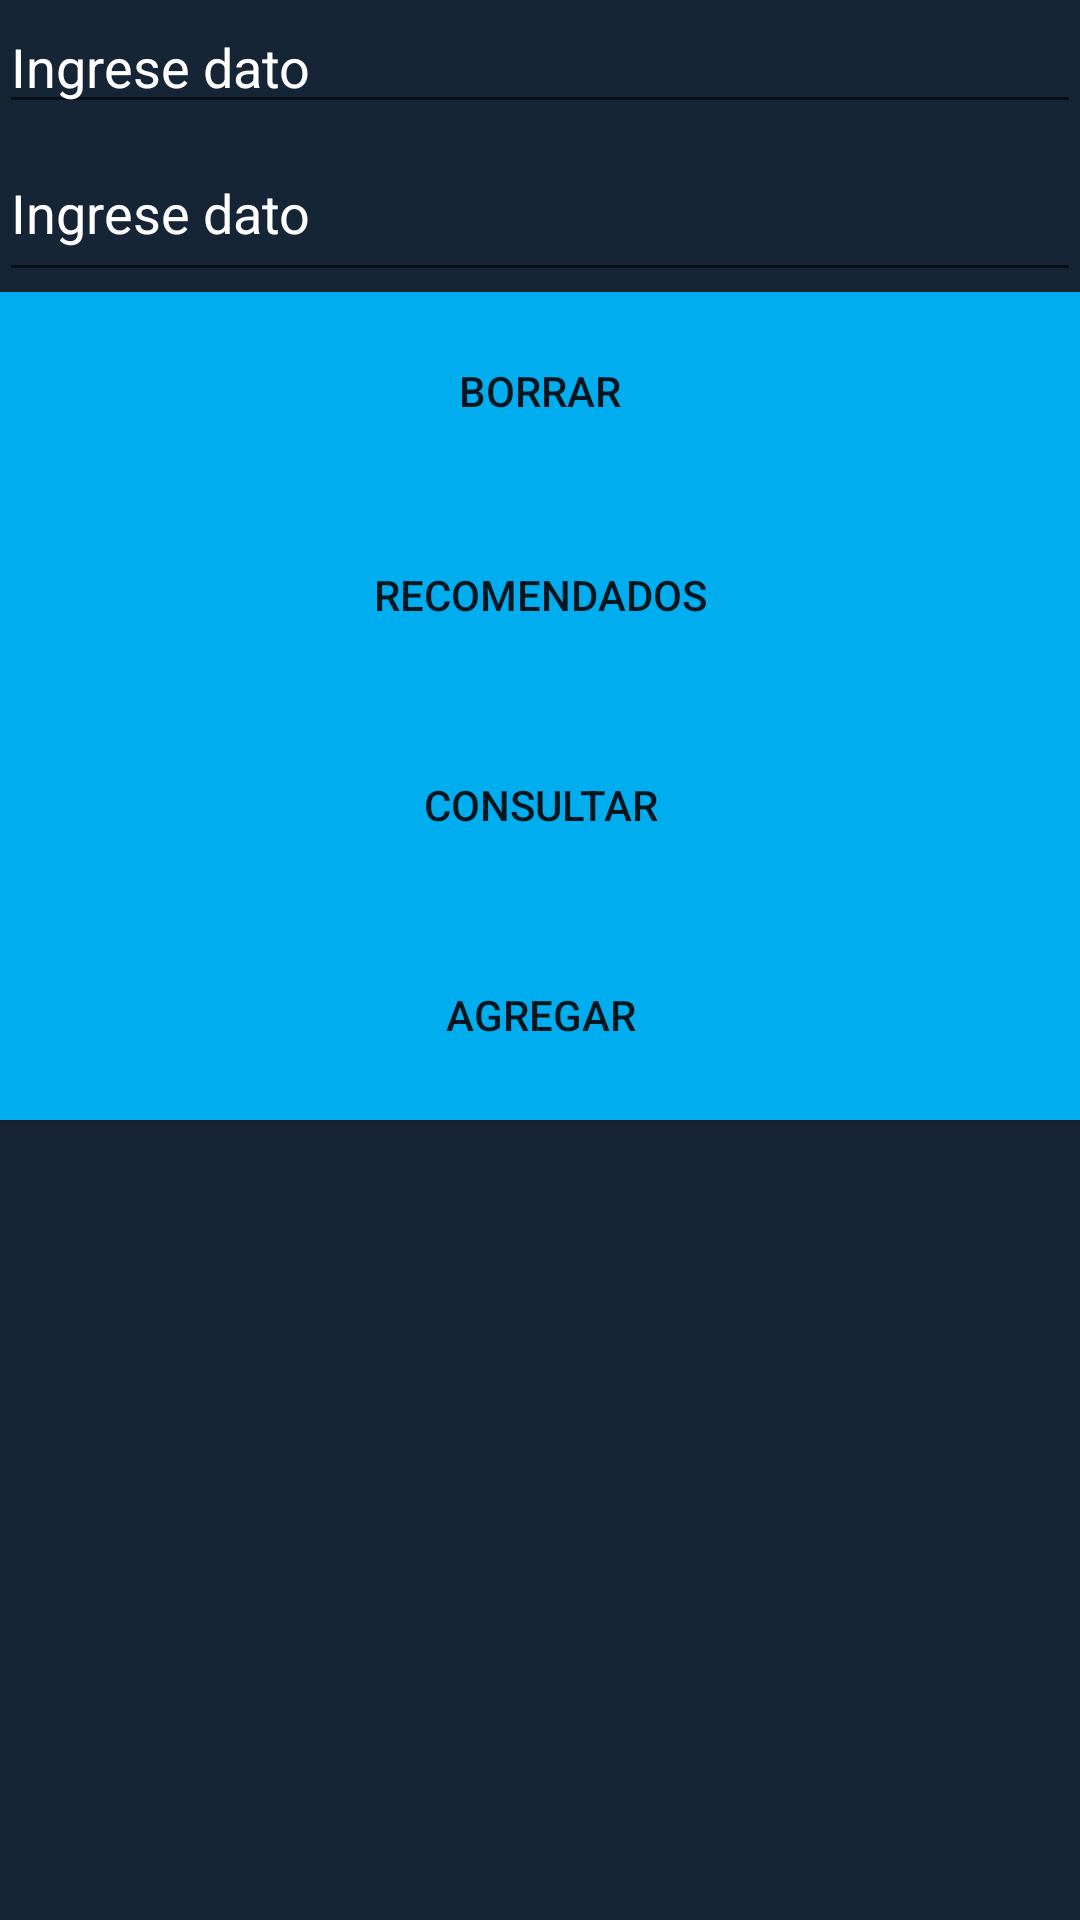

Reconstruct the res/layout file that produces this screen, plus the resources it refers to.
<!-- AndroidManifest.xml: application theme AppTheme -->
<!-- res/layout/activity_main.xml -->
<?xml version="1.0" encoding="utf-8"?>
<RelativeLayout xmlns:android="http://schemas.android.com/apk/res/android"
    xmlns:tools="http://schemas.android.com/tools"
    android:id="@+id/activity_main"
    android:layout_width="match_parent"
    android:layout_height="match_parent"
    android:paddingBottom="@dimen/activity_vertical_margin"
    android:paddingLeft="@dimen/activity_horizontal_margin"
    android:paddingRight="@dimen/activity_horizontal_margin"
    android:paddingTop="@dimen/activity_vertical_margin"
    tools:context="ale.movcalendar.Activity.MainActivity"
    android:background="@color/back">

    <LinearLayout
        android:orientation="vertical"
        android:layout_width="match_parent"
        android:layout_height="match_parent">

        <EditText
            android:id="@+id/editText"
            android:layout_width="match_parent"
            android:hint="Ingrese dato"
            android:layout_height="wrap_content"
            android:textColorHint="@color/edit" />

        <EditText
        android:id="@+id/editText2"
        android:layout_width="match_parent"
        android:hint="Ingrese dato"
        android:layout_height="56dp"
            android:textColorHint="@color/edit"
            android:textColor="@android:color/white" />

        <Button
            android:id="@+id/borrar"
            android:text="Borrar"
            android:layout_width="match_parent"
            android:layout_height="66dp"
            android:background="@color/boton" />

        <Button
            android:id="@+id/insertar"
            android:text="Recomendados"
            android:layout_width="match_parent"
            android:layout_height="70dp"
            android:background="@color/boton" />

        <Button
            android:id="@+id/consultar"
            android:text="Consultar"
            android:layout_width="match_parent"
            android:layout_height="70dp"
            android:background="@color/boton" />

        <Button
            android:id="@+id/Buttonn"
            android:text="Agregar"
            android:layout_width="match_parent"
            android:layout_height="70dp"
            android:background="@color/boton" />

        <TextView
            android:id="@+id/textView"
            android:layout_width="match_parent"
            android:layout_height="wrap_content"
            android:text="" />


    </LinearLayout>

</RelativeLayout>
<!-- resources referenced by this layout -->
<resources>
  <color name="back">#162535</color>
  <color name="boton">#00adef</color>
  <color name="edit">#ffffff</color>
  <style name="AppTheme" parent="Theme.AppCompat.Light.DarkActionBar">
          
          <item name="colorPrimary">@color/back</item>
          <item name="colorPrimaryDark">@color/colorPrimaryDark</item>
          <item name="colorAccent">@color/colorAccent</item>
          <item name="colorControlActivated">@color/edit</item>
      </style>
  <color name="colorPrimaryDark">#303f9f</color>
  <color name="colorAccent">#FF4081</color>
</resources>
